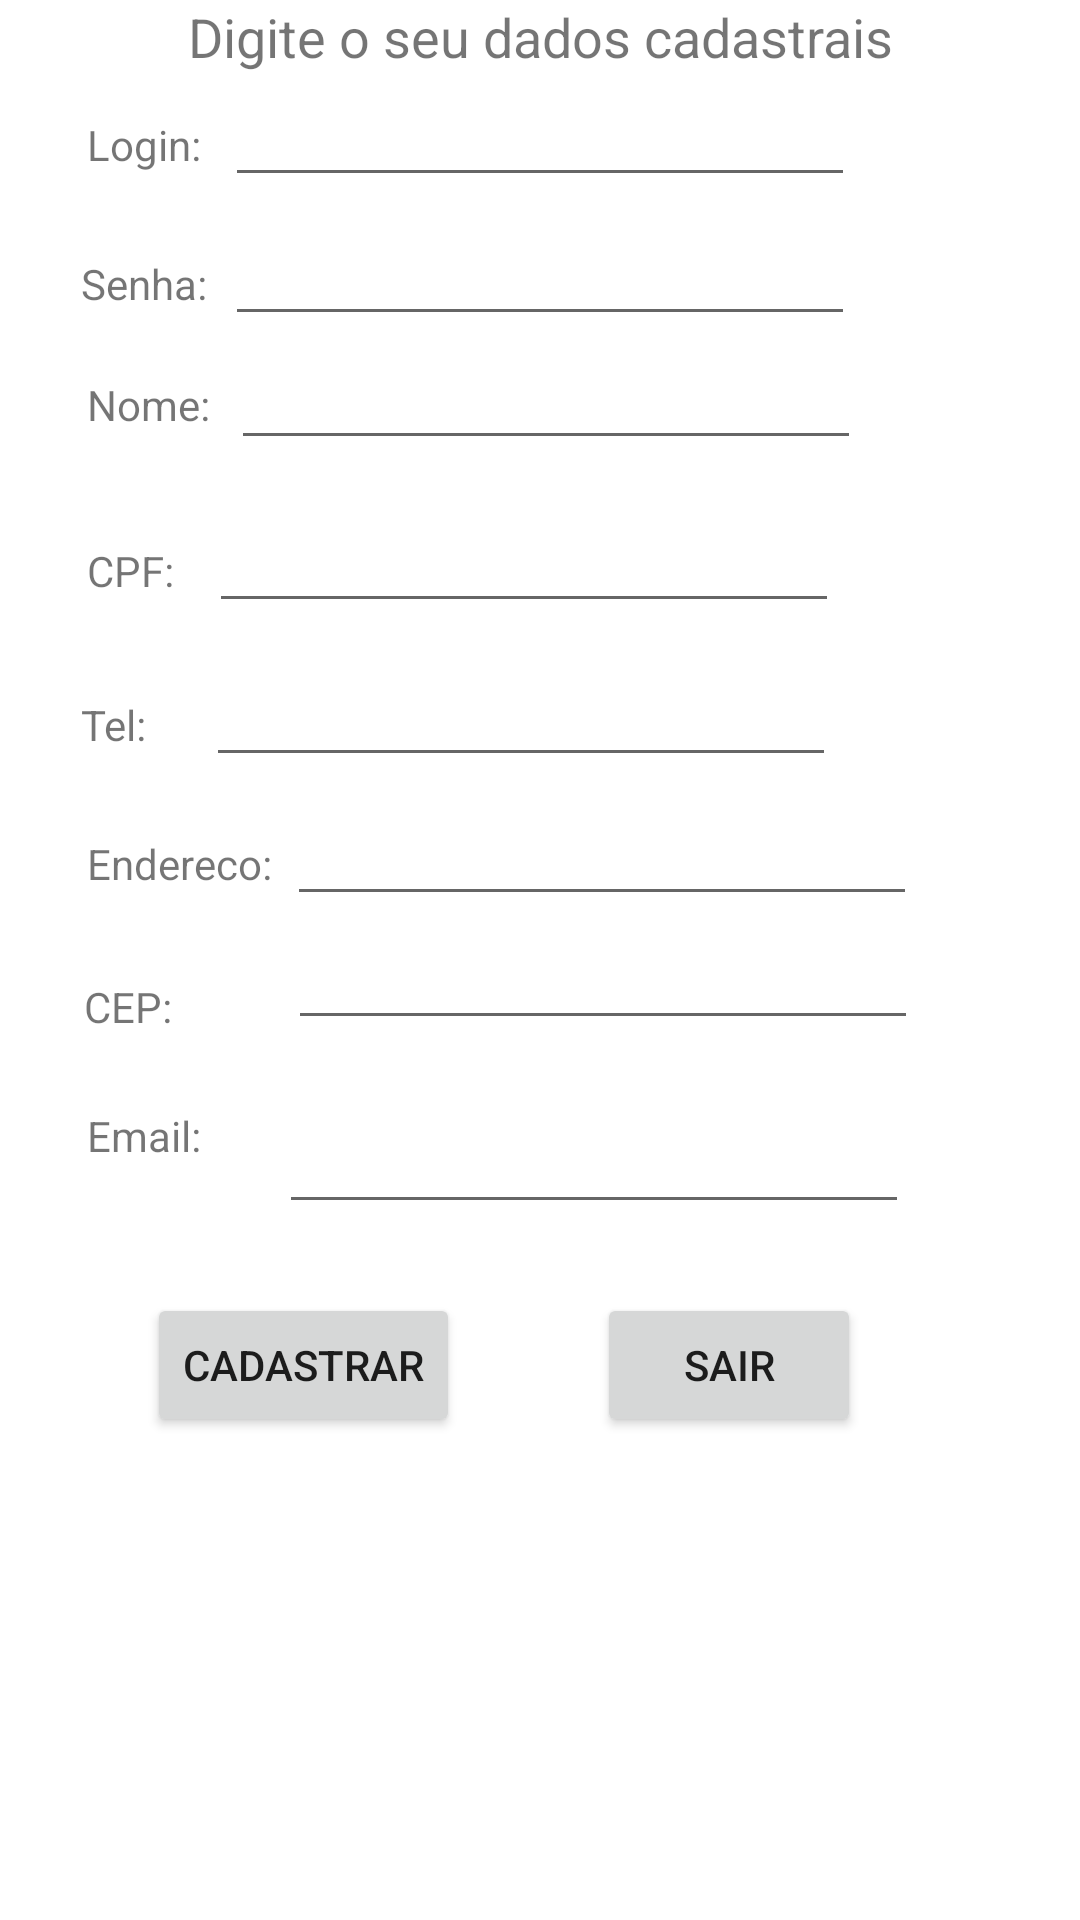

This screen was rendered from an Android layout file. Write that file and the resources it references.
<!-- AndroidManifest.xml: application theme Theme.Maca_Cheia -->
<!-- res/layout/activity_alterar__cadastro.xml -->
<?xml version="1.0" encoding="utf-8"?>
<androidx.constraintlayout.widget.ConstraintLayout xmlns:android="http://schemas.android.com/apk/res/android"
    xmlns:app="http://schemas.android.com/apk/res-auto"
    xmlns:tools="http://schemas.android.com/tools"
    android:layout_width="match_parent"
    android:layout_height="match_parent"
    tools:context=".Alterar_Cadastro">

    <ScrollView
        android:id="@+id/scrollView2"
        android:layout_width="318dp"
        android:layout_height="0dp"
        app:layout_constraintBottom_toBottomOf="parent"
        app:layout_constraintEnd_toEndOf="parent"
        app:layout_constraintStart_toStartOf="parent"
        app:layout_constraintTop_toTopOf="parent"
        app:layout_constraintVertical_bias="0.0">

        <androidx.constraintlayout.widget.ConstraintLayout
            android:layout_width="match_parent"
            android:layout_height="729dp"
            app:layout_constraintBottom_toTopOf="@+id/textView11"
            app:layout_constraintEnd_toEndOf="@+id/textView6"
            app:layout_constraintStart_toEndOf="@+id/textView6"
            app:layout_constraintTop_toTopOf="@+id/textView11"
            tools:layout_editor_absoluteY="1dp">

            <TextView
                android:id="@+id/textView6"
                android:layout_width="wrap_content"
                android:layout_height="wrap_content"
                android:text="Digite o seu dados cadastrais"
                android:textSize="18sp"
                app:layout_constraintBottom_toTopOf="@+id/editAlterarLoginCadastro"
                app:layout_constraintEnd_toEndOf="parent"
                app:layout_constraintStart_toStartOf="parent"
                app:layout_constraintTop_toTopOf="parent"
                app:layout_constraintVertical_bias="0.0" />

            <TextView
                android:id="@+id/textView7"
                android:layout_width="wrap_content"
                android:layout_height="wrap_content"
                android:text="Login:"
                app:layout_constraintBaseline_toBaselineOf="@+id/editAlterarLoginCadastro"
                app:layout_constraintEnd_toStartOf="@+id/editAlterarLoginCadastro"
                app:layout_constraintStart_toStartOf="parent" />

            <TextView
                android:id="@+id/textView8"
                android:layout_width="wrap_content"
                android:layout_height="wrap_content"
                android:text="Senha:"
                app:layout_constraintBaseline_toBaselineOf="@+id/editAlterarSenhaCadastro"
                app:layout_constraintEnd_toStartOf="@+id/editAlterarSenhaCadastro"
                app:layout_constraintStart_toStartOf="parent" />

            <TextView
                android:id="@+id/textView9"
                android:layout_width="wrap_content"
                android:layout_height="wrap_content"
                android:layout_marginStart="8dp"
                android:layout_marginLeft="8dp"
                android:layout_marginBottom="9dp"
                android:text="Nome:"
                app:layout_constraintBottom_toBottomOf="@+id/editAlterarNome"
                app:layout_constraintStart_toStartOf="parent" />

            <TextView
                android:id="@+id/textView10"
                android:layout_width="wrap_content"
                android:layout_height="wrap_content"
                android:layout_marginStart="8dp"
                android:layout_marginLeft="8dp"
                android:text="CPF:"
                app:layout_constraintBaseline_toBaselineOf="@+id/editAlterarCPF"
                app:layout_constraintStart_toStartOf="parent" />

            <TextView
                android:id="@+id/textView11"
                android:layout_width="wrap_content"
                android:layout_height="wrap_content"
                android:layout_marginStart="6dp"
                android:layout_marginLeft="6dp"
                android:text="Tel:"
                app:layout_constraintBaseline_toBaselineOf="@+id/editAlterarTel"
                app:layout_constraintStart_toStartOf="parent" />

            <TextView
                android:id="@+id/textView12"
                android:layout_width="wrap_content"
                android:layout_height="wrap_content"
                android:layout_marginStart="8dp"
                android:layout_marginLeft="8dp"
                android:text="Endereco:"
                app:layout_constraintBaseline_toBaselineOf="@+id/editAlterarEndereco"
                app:layout_constraintStart_toStartOf="parent" />

            <TextView
                android:id="@+id/textView13"
                android:layout_width="wrap_content"
                android:layout_height="wrap_content"
                android:layout_marginStart="7dp"
                android:layout_marginLeft="7dp"
                android:layout_marginBottom="134dp"
                android:text="CEP:"
                app:layout_constraintBottom_toBottomOf="parent"
                app:layout_constraintStart_toStartOf="parent" />

            <TextView
                android:id="@+id/textView14"
                android:layout_width="44dp"
                android:layout_height="26dp"
                android:layout_marginStart="8dp"
                android:layout_marginLeft="8dp"
                android:layout_marginBottom="84dp"
                android:text="Email:"
                app:layout_constraintBottom_toBottomOf="parent"
                app:layout_constraintStart_toStartOf="parent" />

            <EditText
                android:id="@+id/editAlterarLoginCadastro"
                android:layout_width="wrap_content"
                android:layout_height="wrap_content"
                android:layout_marginBottom="5dp"
                android:ems="10"
                android:inputType="textPersonName"
                app:layout_constraintBottom_toTopOf="@+id/editAlterarSenhaCadastro"
                app:layout_constraintEnd_toEndOf="parent"
                app:layout_constraintStart_toStartOf="parent" />

            <EditText
                android:id="@+id/editAlterarSenhaCadastro"
                android:layout_width="wrap_content"
                android:layout_height="wrap_content"
                android:ems="10"
                android:inputType="textPassword"
                app:layout_constraintBottom_toTopOf="@+id/editAlterarNome"
                app:layout_constraintEnd_toEndOf="parent"
                app:layout_constraintStart_toStartOf="parent" />

            <EditText
                android:id="@+id/editAlterarNome"
                android:layout_width="wrap_content"
                android:layout_height="wrap_content"
                android:layout_marginStart="2dp"
                android:layout_marginLeft="2dp"
                android:layout_marginBottom="13dp"
                android:ems="10"
                android:inputType="textPersonName"
                app:layout_constraintBottom_toTopOf="@+id/editAlterarCPF"
                app:layout_constraintStart_toStartOf="@+id/editAlterarSenhaCadastro" />

            <EditText
                android:id="@+id/editAlterarCPF"
                android:layout_width="wrap_content"
                android:layout_height="wrap_content"
                android:layout_marginStart="1dp"
                android:layout_marginLeft="1dp"
                android:layout_marginBottom="10dp"
                android:ems="10"
                android:inputType="textPersonName"
                app:layout_constraintBottom_toTopOf="@+id/editAlterarTel"
                app:layout_constraintStart_toStartOf="@+id/editAlterarTel" />

            <EditText
                android:id="@+id/editAlterarTel"
                android:layout_width="wrap_content"
                android:layout_height="wrap_content"
                android:layout_marginEnd="27dp"
                android:layout_marginRight="27dp"
                android:layout_marginBottom="5dp"
                android:ems="10"
                android:inputType="phone"
                app:layout_constraintBottom_toTopOf="@+id/editAlterarEndereco"
                app:layout_constraintEnd_toEndOf="@+id/editAlterarEndereco" />

            <EditText
                android:id="@+id/editAlterarEndereco"
                android:layout_width="wrap_content"
                android:layout_height="wrap_content"
                android:layout_marginStart="5dp"
                android:layout_marginLeft="5dp"
                android:ems="10"
                android:inputType="textPersonName"
                app:layout_constraintBottom_toTopOf="@+id/editAlterarCep"
                app:layout_constraintStart_toEndOf="@+id/textView12" />

            <EditText
                android:id="@+id/editAlterarCep"
                android:layout_width="wrap_content"
                android:layout_height="wrap_content"
                android:layout_marginStart="3dp"
                android:layout_marginLeft="3dp"
                android:ems="10"
                android:inputType="textPersonName"
                app:layout_constraintBottom_toTopOf="@+id/textView13"
                app:layout_constraintStart_toStartOf="@+id/editAlterarEmail"
                app:layout_constraintTop_toTopOf="@+id/textView13"
                app:layout_constraintVertical_bias="0.488" />

            <EditText
                android:id="@+id/editAlterarEmail"
                android:layout_width="wrap_content"
                android:layout_height="wrap_content"
                android:layout_marginStart="20dp"
                android:layout_marginLeft="20dp"
                android:layout_marginTop="20dp"
                android:ems="10"
                android:inputType="textPersonName"
                app:layout_constraintStart_toEndOf="@+id/textView14"
                app:layout_constraintTop_toBottomOf="@+id/editAlterarCep" />

            <Button
                android:id="@+id/btnAlterarSair"
                android:layout_width="wrap_content"
                android:layout_height="wrap_content"
                android:layout_marginEnd="52dp"
                android:layout_marginRight="52dp"
                android:onClick="sairAlterarCadastro"
                android:text="Sair"
                app:layout_constraintBottom_toBottomOf="parent"
                app:layout_constraintEnd_toEndOf="parent" />

            <Button
                android:id="@+id/btnAlterarCadastrar"
                android:layout_width="wrap_content"
                android:layout_height="wrap_content"
                android:layout_marginStart="28dp"
                android:layout_marginLeft="28dp"
                android:onClick="alterarCadastro"
                android:text="Cadastrar"
                app:layout_constraintBottom_toBottomOf="parent"
                app:layout_constraintStart_toStartOf="parent" />

        </androidx.constraintlayout.widget.ConstraintLayout>
    </ScrollView>
</androidx.constraintlayout.widget.ConstraintLayout>
<!-- resources referenced by this layout -->
<resources>
  <style name="Theme.Maca_Cheia" parent="Theme.MaterialComponents.DayNight.DarkActionBar">
          
          <item name="colorPrimary">@color/purple_500</item>
          <item name="colorPrimaryVariant">@color/purple_700</item>
          <item name="colorOnPrimary">@color/white</item>
          
          <item name="colorSecondary">@color/teal_200</item>
          <item name="colorSecondaryVariant">@color/teal_700</item>
          <item name="colorOnSecondary">@color/black</item>
          
          <item name="android:statusBarColor" tools:targetApi="l">?attr/colorPrimaryVariant</item>
          
      </style>
  <!-- not gathered from this repository: default colours our renderer supplied (Android Studio template values) -->
  <color name="purple_500">#FF6200EE</color>
  <color name="purple_700">#FF3700B3</color>
  <color name="teal_200">#FF03DAC5</color>
  <color name="teal_700">#FF018786</color>
  <color name="black">#FF000000</color>
  <color name="white">#FFFFFFFF</color>
</resources>
